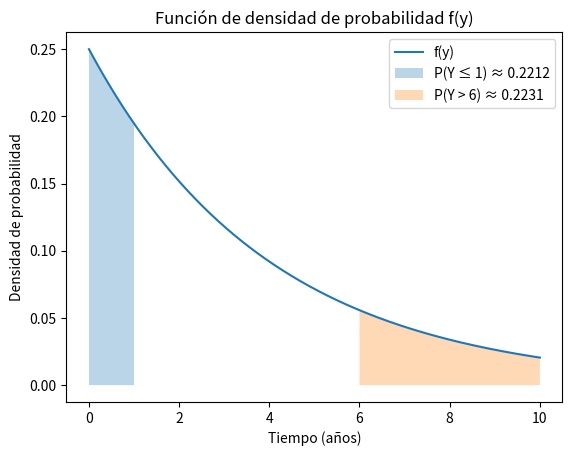

Source code (Python):
import numpy as np
import matplotlib.pyplot as plt
from scipy.integrate import quad

# Función de densidad de probabilidad
def f(y):
    return (1/4) * np.exp(-y/4) if y >= 0 else 0

# Función de distribución acumulativa
def F(y):
    return (-1) * np.exp(-y/4) + 1

# Probabilidad de que no requiera reparación mayor antes del sexto año
P_Y_greater_6 = 1 - F(6)

# Probabilidad de que requiera reparación mayor durante el primer año
P_Y_less_equal_1 = F(1)

# Graficar la función de densidad de probabilidad
y_values = np.linspace(0, 10, 1000)
f_values = [f(y) for y in y_values]
plt.plot(y_values, f_values, label="f(y)")

# Área bajo la curva para P(Y ≤ 1)
y_fill_1 = np.linspace(0, 1, 100)
f_fill_1 = [f(y) for y in y_fill_1]
plt.fill_between(y_fill_1, f_fill_1, alpha=0.3, label=f"P(Y ≤ 1) ≈ {P_Y_less_equal_1:.4f}")

# Área bajo la curva para P(Y > 6)
y_fill_2 = np.linspace(6, 10, 100)
f_fill_2 = [f(y) for y in y_fill_2]
plt.fill_between(y_fill_2, f_fill_2, alpha=0.3, label=f"P(Y > 6) ≈ {P_Y_greater_6:.4f}")

plt.title("Función de densidad de probabilidad f(y)")
plt.xlabel("Tiempo (años)")
plt.ylabel("Densidad de probabilidad")
plt.legend()
plt.show()

print(f"P(Y > 6) ≈ {P_Y_greater_6:.4f}")
print(f"P(Y ≤ 1) ≈ {P_Y_less_equal_1:.4f}")
